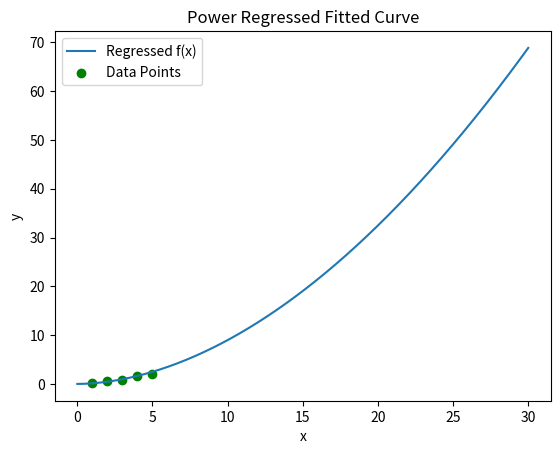

Generate this figure with matplotlib:
import numpy as np
import matplotlib.pyplot as plt


xbar = np.array([1,2,3,4,5])
ybar = np.array([0.1,0.7,0.9,1.7,2.1])

'''
xbar = np.array([])
ybar = np.array([])

print("Please input your x-values\nWhen done please type any character")

while True:
    xint = input('> ')
    try: 
        (isinstance(float(xint), float) == True) or (isinstance(float(xint), int) == True)
        x = np.append(x, float(xint)) 
    except:
        break

print("Please input your y-values\nWhen done please type any character")

while True:
    yint = input("> ")
    try:
        (isinstance(float(yint), float) == True) or (isinstance(float(yint), int) == True)
        y = np.append(y, float(yint))
    except:
        break
'''
n = len(xbar)
x = np.log10(xbar); sumx = np.sum(x)
y = np.log10(ybar); sumy = np.sum(y)
xsq = np.square(x); sumxsq = np.sum(xsq)
xy = x*y; print(xy); sumxy = np.sum(xy)

a = np.array([[n, sumx], [sumx, sumxsq]])
b = np.array([[sumy],[sumxy]])
res = np.linalg.solve(a,b)
rawa0 = res[0]; a1 = res[1]
a0 = 10**rawa0
b = a1
r = np.arange(-30,30,0.01)
eqn = a0*(r**b)

print(f"Calculated a is {a0} and b of {b}")
print(f"-> f(x) = {a0}x^{a1}")

plt.plot(r,eqn)
plt.scatter(xbar,ybar, color='g')
plt.legend(['Regressed f(x)','Data Points'])
plt.title('Power Regressed Fitted Curve')
plt.xlabel('x')
plt.ylabel('y')
plt.show()

# [redacted]






